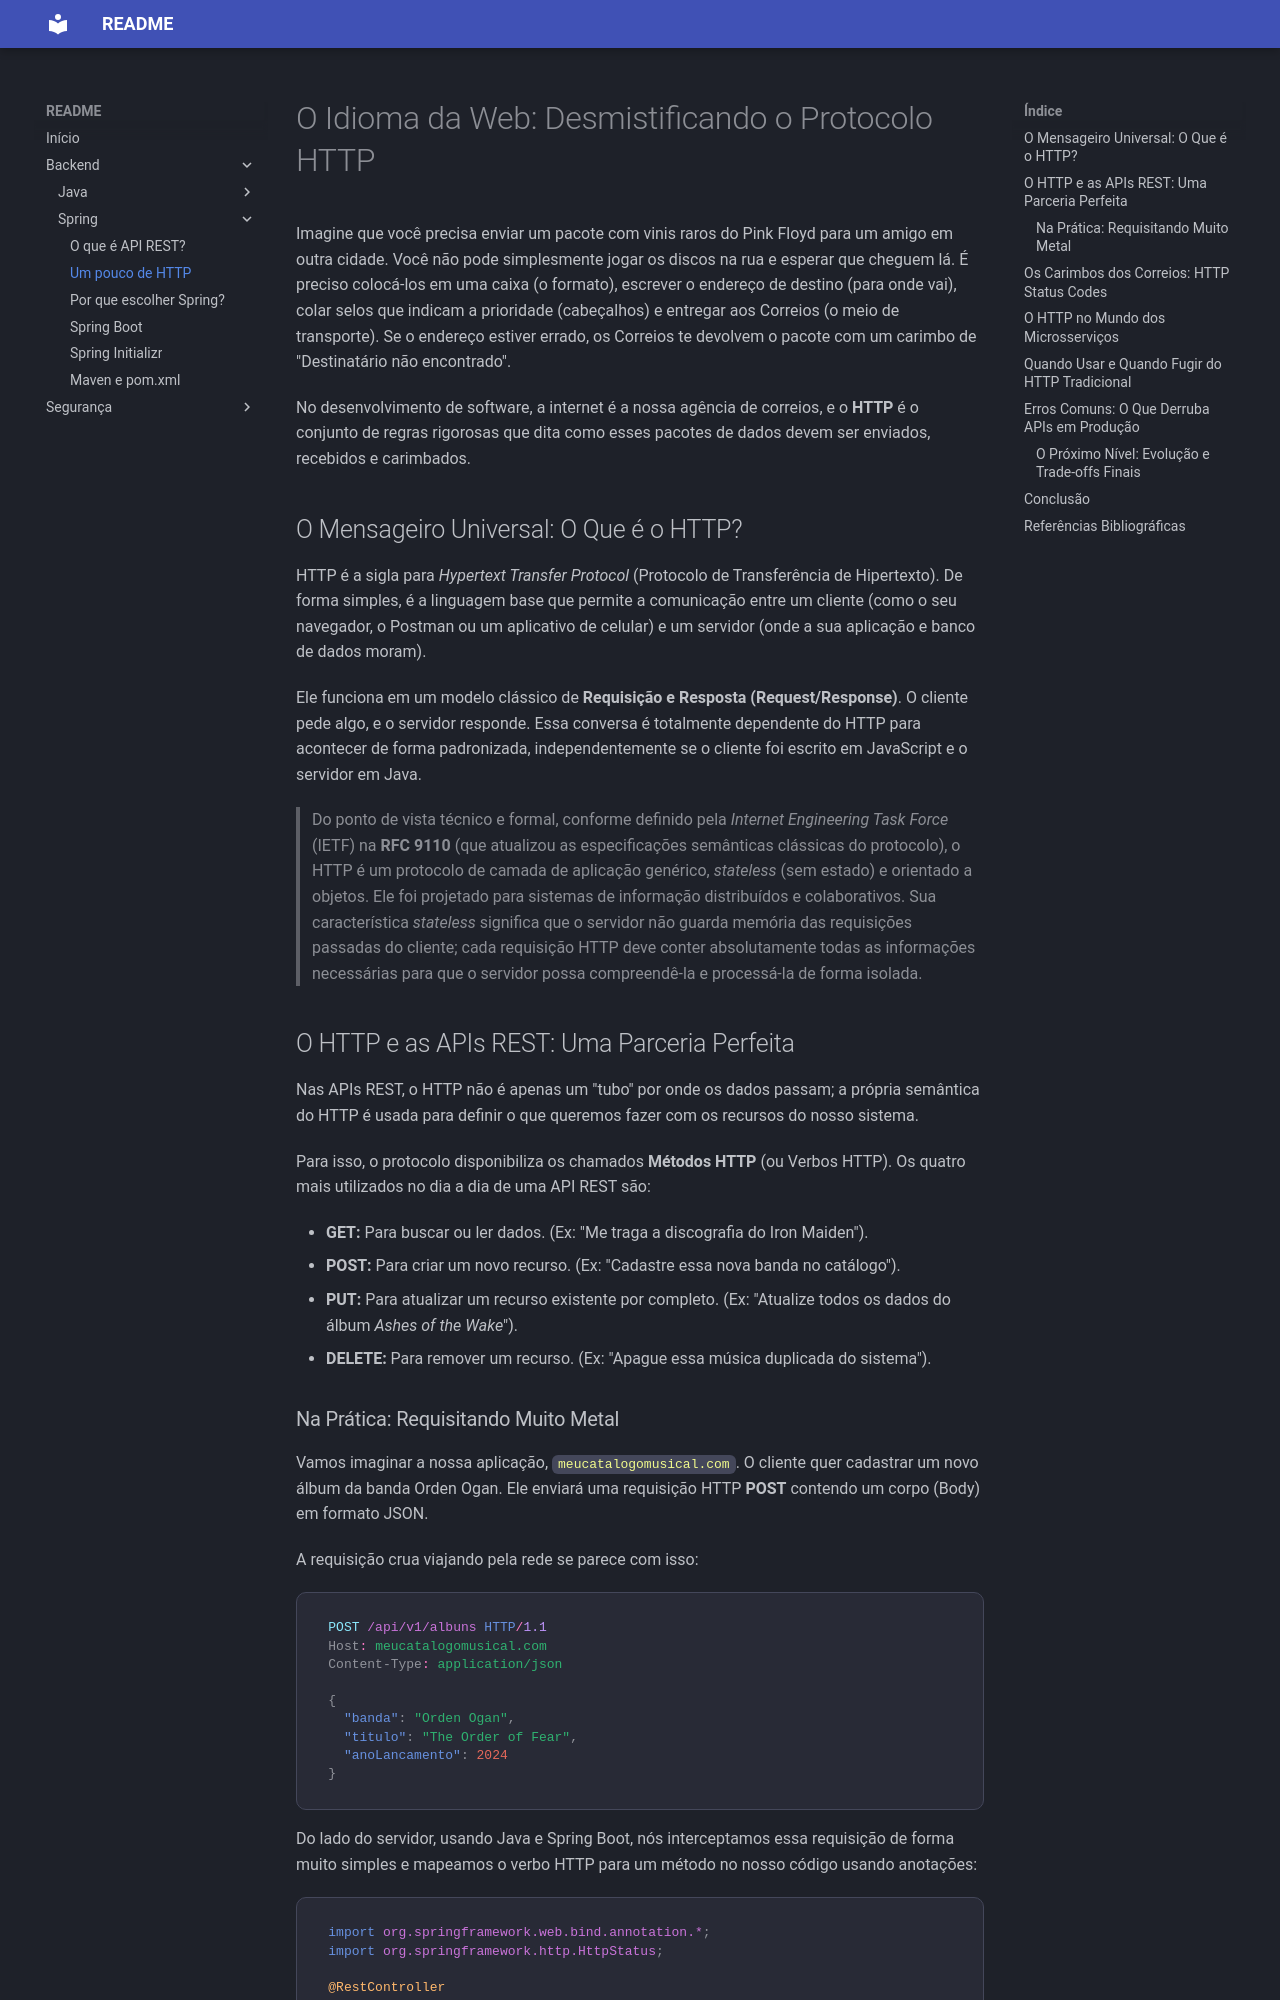

repository: jcleonel/readme · page: backend/spring/http/index.html · generator: mkdocs

# O Idioma da Web: Desmistificando o Protocolo HTTP

Imagine que você precisa enviar um pacote com vinis raros do Pink Floyd para um amigo em outra cidade. Você não pode simplesmente jogar os discos na rua e esperar que cheguem lá. É preciso colocá-los em uma caixa (o formato), escrever o endereço de destino (para onde vai), colar selos que indicam a prioridade (cabeçalhos) e entregar aos Correios (o meio de transporte). Se o endereço estiver errado, os Correios te devolvem o pacote com um carimbo de "Destinatário não encontrado".

No desenvolvimento de software, a internet é a nossa agência de correios, e o **HTTP** é o conjunto de regras rigorosas que dita como esses pacotes de dados devem ser enviados, recebidos e carimbados.
